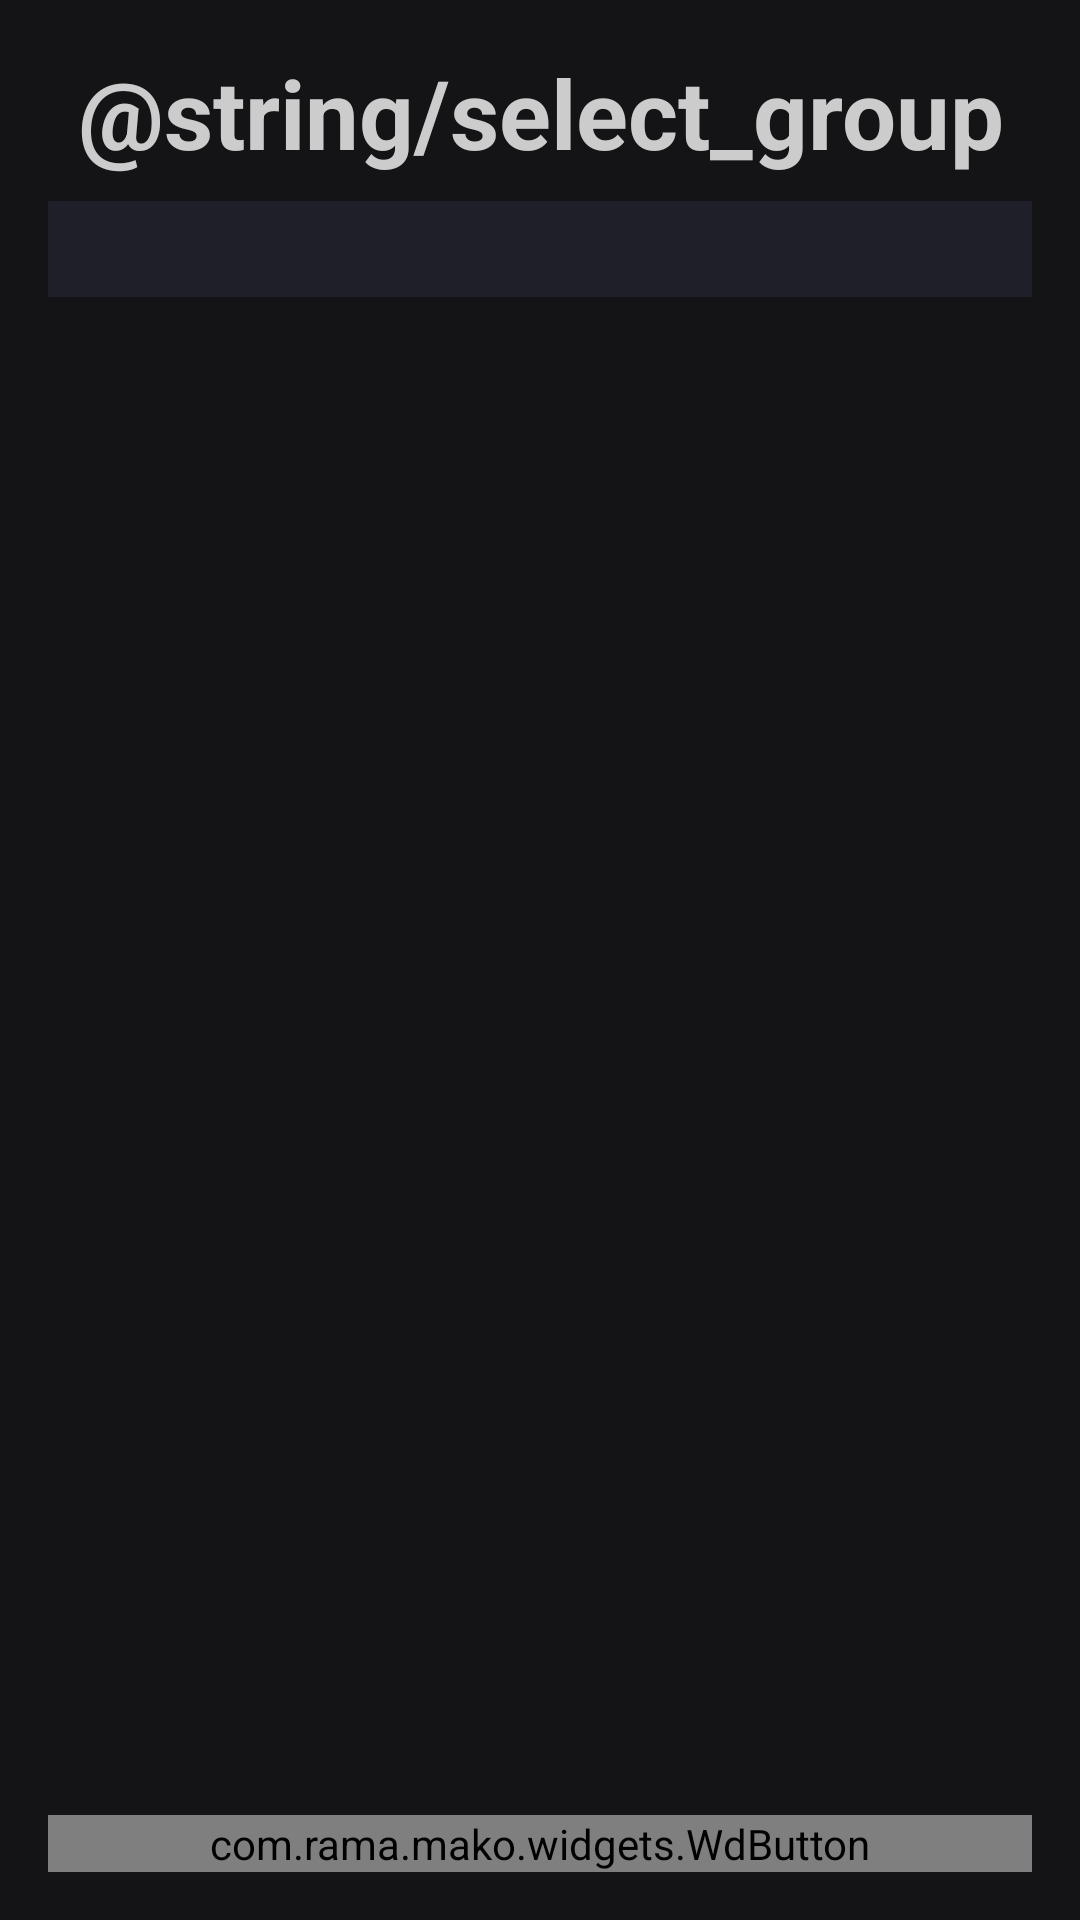

Layout XML and referenced resources for this Android screen:
<!-- AndroidManifest.xml: application theme Theme.Mako -->
<!-- res/layout/dialog_groups_add.xml -->
<?xml version="1.0" encoding="utf-8"?>
<LinearLayout xmlns:android="http://schemas.android.com/apk/res/android"
    android:layout_width="match_parent"
    android:layout_height="match_parent"
    android:padding="16sp"
    android:orientation="vertical"
    android:background="@color/bg_1"
    android:focusableInTouchMode="true">

    <TextView
        android:layout_width="match_parent"
        android:layout_height="wrap_content"
        android:layout_marginBottom="8sp"
        android:textSize="32sp"
        android:textColor="@color/foreground"
        android:text="@string/select_group"
        android:gravity="center"
        android:textStyle="bold" />

    <ScrollView
        android:layout_width="match_parent"
        android:layout_height="0dp"
        android:layout_weight="1"
        android:layout_marginBottom="8sp">

        <RadioGroup
            android:id="@+id/groups"
            android:layout_width="match_parent"
            android:layout_height="wrap_content"
            android:layout_marginBottom="8sp"
            android:padding="16sp"
            android:background="@color/bg_2"
            android:focusableInTouchMode="true" />
    </ScrollView>

    <com.rama.mako.widgets.WdButton
        android:id="@+id/close_button"
        android:layout_width="match_parent"
        android:layout_height="wrap_content"
        android:background="@color/button_1"
        android:text="@string/cancel" />
</LinearLayout>
<!-- resources referenced by this layout -->
<resources>
  <color name="bg_1">#141417</color>
  <color name="bg_2">#1f1f29</color>
  <color name="button_1">#459984</color>
  <color name="foreground">#CCCCCC</color>
  <string name="cancel">Abbrechen</string>
  <string name="select_group">Gruppe auswählen</string>
  <style name="Theme.Mako" parent="android:Theme.DeviceDefault.NoActionBar">
          <item name="bgColor">@color/bg_1</item>
          <item name="foregroundColor">@color/foreground</item>
  
          <item name="android:windowBackground">?attr/bgColor</item>
          <item name="android:textColor">?attr/foregroundColor</item>
          <item name="android:statusBarColor">@android:color/transparent</item>
          <item name="android:windowFullscreen">false</item>
      </style>
</resources>
